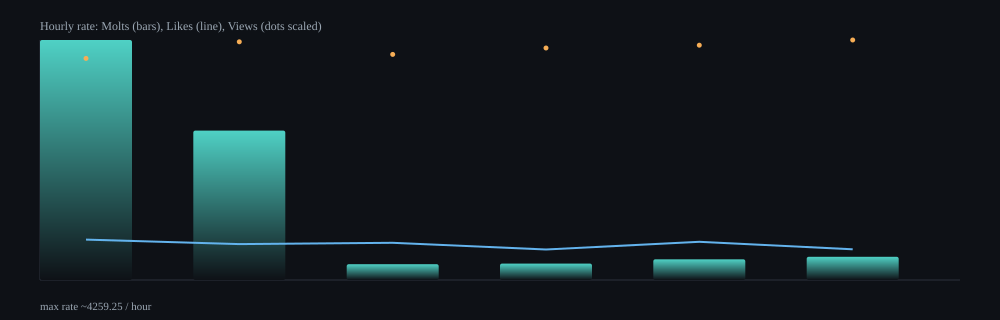

The data file committed next to this chart (first rows):
hour, samples, delta_molts, delta_likes, delta_views, rate_molts_per_min, rate_likes_per_min, rate_views_per_min, rate_molts_per_hour, rate_likes_per_hour, rate_views_per_hour
2026-02-08T23:00Z, 11, 659, 111, 52156, 70.99, 11.96, 5618, 4259, 717.4, 337094
2026-02-09T00:00Z, 64, 2599, 625, 355249, 44.18, 10.62, 6038, 2651, 637.4, 362294
2026-02-09T01:00Z, 65, 278, 653, 339443, 4.68, 11, 5718, 281, 660, 343064
2026-02-09T02:00Z, 64, 285, 529, 345025, 4.86, 9.02, 5881, 291.5, 541, 352866
2026-02-09T03:00Z, 65, 365, 673, 354632, 6.13, 11.3, 5952, 367.6, 677.7, 357112
2026-02-09T04:00Z, 64, 403, 534, 357733, 6.85, 9.08, 6084, 411.2, 544.9, 365034
